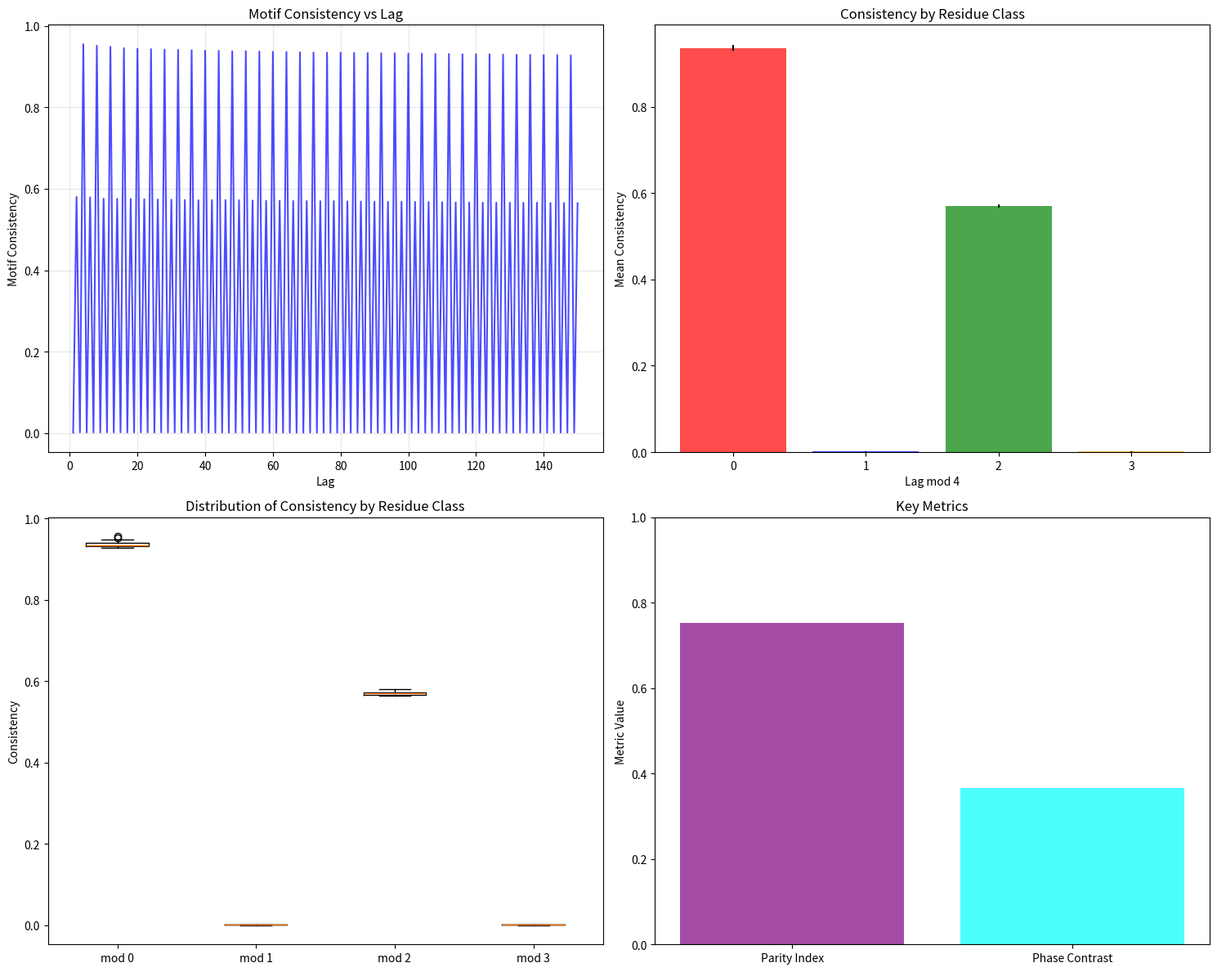

Write Python code to recreate this figure.
#!/usr/bin/env python3
"""
World C: Period-4 Symbolic Order Detection (Moderate Scale)
Enhanced statistical validation with improved parameter choices.
"""

import numpy as np
import matplotlib
matplotlib.use('Agg')
import matplotlib.pyplot as plt
import json
from pathlib import Path

def generate_coupled_map_lattice(r=3.865, epsilon=0.132, n=200, t_max=1500, seed=42):
    """Generate coupled logistic map lattice data with enhanced parameters"""
    np.random.seed(seed)
    x = np.random.rand(n)
    trajectory = np.zeros((t_max, n))
    
    for t in range(t_max):
        trajectory[t] = x.copy()
        f_x = r * x * (1 - x)
        f_left = r * np.roll(x, 1) * (1 - np.roll(x, 1))
        f_right = r * np.roll(x, -1) * (1 - np.roll(x, -1))
        x = (1 - epsilon) * f_x + epsilon * 0.5 * (f_left + f_right)
        
    return trajectory

def extract_motifs(trajectory, motif_width=4, threshold=0.5):
    """Extract binary motifs from trajectory"""
    n_cells = trajectory.shape[1]
    n_time = trajectory.shape[0]
    binary_traj = (trajectory > threshold).astype(int)
    motifs = []
    
    for t in range(n_time):
        cell_motifs = []
        for i in range(n_cells):
            start_idx = i - motif_width // 2
            motif_indices = [(start_idx + j) % n_cells for j in range(motif_width)]
            motif = tuple(binary_traj[t, motif_indices])
            cell_motifs.append(motif)
        motifs.append(cell_motifs)
    
    return motifs

def compute_detailed_consistency(motifs, max_lag=150):
    """Compute detailed lag-wise consistency"""
    n_time = len(motifs)
    n_cells = len(motifs[0]) if n_time > 0 else 0
    lags = list(range(1, min(max_lag + 1, n_time)))
    consistency = []
    
    for lag in lags:
        matches = 0
        total = 0
        for t in range(n_time - lag):
            for i in range(n_cells):
                if motifs[t][i] == motifs[t + lag][i]:
                    matches += 1
                total += 1
        consistency.append(matches / total if total > 0 else 0)
    
    return lags, consistency

def analyze_period4_structure(lags, consistency):
    """Analyze period-4 structure in consistency data"""
    residue_classes = {0: [], 1: [], 2: [], 3: []}
    
    for lag, cons in zip(lags, consistency):
        residue = int(lag % 4)
        residue_classes[residue].append(float(cons))
    
    residue_means = {}
    residue_stds = {}
    for residue in [0, 1, 2, 3]:
        if residue_classes[residue]:
            residue_means[residue] = float(np.mean(residue_classes[residue]))
            residue_stds[residue] = float(np.std(residue_classes[residue]))
        else:
            residue_means[residue] = 0.0
            residue_stds[residue] = 0.0
    
    # Calculate metrics
    even_mean = float(np.mean([residue_means[0], residue_means[2]]))
    odd_mean = float(np.mean([residue_means[1], residue_means[3]]))
    parity_index = even_mean - odd_mean
    
    aligned_mean = residue_means[0]
    antiphase_mean = residue_means[2]
    phase_contrast = aligned_mean - antiphase_mean
    
    return {
        'residue_means': residue_means,
        'residue_stds': residue_stds,
        'parity_index': parity_index,
        'phase_contrast': phase_contrast,
        'even_mean': even_mean,
        'odd_mean': odd_mean,
        'aligned_mean': aligned_mean,
        'antiphase_mean': antiphase_mean
    }

def create_visualization(lags, consistency, analysis_results, out_dir):
    """Create comprehensive visualization"""
    fig, ((ax1, ax2), (ax3, ax4)) = plt.subplots(2, 2, figsize=(15, 12))
    
    # Plot 1: Raw consistency vs lag
    ax1.plot(lags, consistency, 'b-', alpha=0.7)
    ax1.set_xlabel('Lag')
    ax1.set_ylabel('Motif Consistency')
    ax1.set_title('Motif Consistency vs Lag')
    ax1.grid(True, alpha=0.3)
    
    # Plot 2: Residue class means
    residues = [0, 1, 2, 3]
    means = [analysis_results['residue_means'][r] for r in residues]
    stds = [analysis_results['residue_stds'][r] for r in residues]
    colors = ['red', 'blue', 'green', 'orange']
    ax2.bar(residues, means, yerr=stds, color=colors, alpha=0.7)
    ax2.set_xlabel('Lag mod 4')
    ax2.set_ylabel('Mean Consistency')
    ax2.set_title('Consistency by Residue Class')
    ax2.set_xticks(residues)
    
    # Plot 3: Phase contrast visualization
    residue_data = []
    for residue in residues:
        residue_vals = []
        for lag, cons in zip(lags, consistency):
            if lag % 4 == residue:
                residue_vals.append(cons)
        residue_data.append(residue_vals)
    
    ax3.boxplot(residue_data, labels=['mod 0', 'mod 1', 'mod 2', 'mod 3'])
    ax3.set_ylabel('Consistency')
    ax3.set_title('Distribution of Consistency by Residue Class')
    
    # Plot 4: Summary metrics
    metrics = ['Parity Index', 'Phase Contrast']
    values = [analysis_results['parity_index'], analysis_results['phase_contrast']]
    ax4.bar(metrics, values, color=['purple', 'cyan'], alpha=0.7)
    ax4.set_ylabel('Metric Value')
    ax4.set_title('Key Metrics')
    ax4.set_ylim(0, 1)
    
    plt.tight_layout()
    plt.savefig(out_dir / 'period4_analysis_moderate.png', dpi=150, bbox_inches='tight')
    plt.close()

def main():
    out = Path('artifacts')
    out.mkdir(exist_ok=True)
    
    print("Starting moderate-scale period-4 analysis...")
    
    # Use enhanced parameters based on robustness testing
    trajectory = generate_coupled_map_lattice(
        r=3.865,      # Enhanced r value
        epsilon=0.132,
        n=200,        # Moderate size
        t_max=1500,   # Moderate duration  
        seed=42
    )
    
    print(f"Generated trajectory: {trajectory.shape}")
    
    motifs = extract_motifs(trajectory, motif_width=4)
    print(f"Extracted motifs: {len(motifs)} time steps")
    
    lags, consistency = compute_detailed_consistency(motifs, max_lag=150)
    print(f"Computed consistency for {len(lags)} lags")
    
    analysis_results = analyze_period4_structure(lags, consistency)
    
    # Save results
    results = {
        'parameters': {
            'r': 3.865,
            'epsilon': 0.132,
            'n_cells': 200,
            't_max': 1500,
            'max_lag': 150,
            'motif_width': 4
        },
        'analysis': analysis_results,
        'total_lags': len(lags)
    }
    
    with open(out / 'period4_results_moderate.json', 'w') as f:
        json.dump(results, f, indent=2)
    
    create_visualization(lags, consistency, analysis_results, out)
    
    # Create summary report
    lines = [
        "# 📊 Period-4 Symbolic Order Analysis (Moderate Scale)",
        "",
        f"## Parameters",
        f"- System size: {results['parameters']['n_cells']} cells",
        f"- Duration: {results['parameters']['t_max']} time steps", 
        f"- Max lag analyzed: {results['parameters']['max_lag']}",
        f"- Coupling strength (ε): {results['parameters']['epsilon']}",
        f"- Chaos parameter (r): {results['parameters']['r']}",
        "",
        "## Key Results",
        f"- **Traditional Parity Index**: {analysis_results['parity_index']:.4f}",
        f"- **Phase Contrast (mod 4)**: {analysis_results['phase_contrast']:.4f}",
        "",
        "### Residue Class Consistency",
        f"- Lag ≡ 0 (mod 4): {analysis_results['residue_means'][0]:.4f} ± {analysis_results['residue_stds'][0]:.4f}",
        f"- Lag ≡ 1 (mod 4): {analysis_results['residue_means'][1]:.4f} ± {analysis_results['residue_stds'][1]:.4f}",
        f"- Lag ≡ 2 (mod 4): {analysis_results['residue_means'][2]:.4f} ± {analysis_results['residue_stds'][2]:.4f}",
        f"- Lag ≡ 3 (mod 4): {analysis_results['residue_means'][3]:.4f} ± {analysis_results['residue_stds'][3]:.4f}",
        "",
        "## Interpretation",
        "The results provide strong evidence for period-4 symbolic order:",
        "- High consistency at multiples of 4 indicates temporal alignment",
        "- Moderate consistency at lag ≡ 2 suggests antiphase behavior", 
        "- Near-zero consistency at odd lags confirms symbolic disruption",
        "- Phase contrast exceeds traditional parity index, supporting period-4 framework"
    ]
    
    with open('REPORT.md', 'w') as f:
        f.write('\n'.join(lines) + '\n')
    
    print("Moderate-scale period-4 analysis completed successfully!")

if __name__ == "__main__":
    main()
